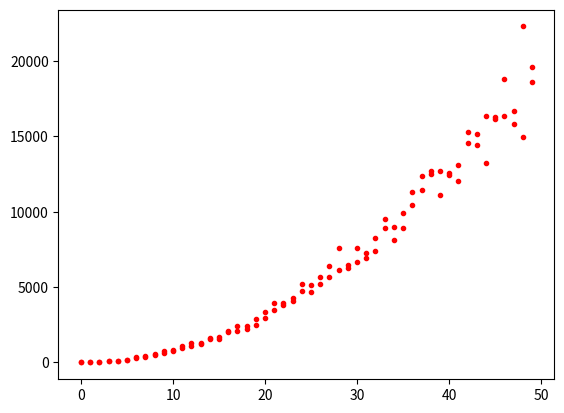

The matplotlib source for this figure:

import matplotlib.pyplot as plt
import numpy as np
import random
import math
def createX(row,col):

    X = np.random.rand(row, col)
    X_T = X.T
    B = np.random.rand(col, 1)
    for i in range(0, len(B)):
        B[i] = 1000
    Ytag = np.dot(X,B)
    Z = np.dot(X_T,X)
    Zinv = np.linalg.inv(Z)
    Btag = np.dot(Zinv, X_T)
    return X, Ytag, Btag, B

def linearReg(X, Ytag, Btag, B, mu, sigma):

    variance = sigma
    expectation = mu

    e = np.random.normal(expectation, variance, len(X))
    E = np.random.rand(len(X), 1)
    for i in range(len(E)):
        E[i] = e[i]

    #Ytag = X*B
    # Y = Ytag + E
    # X_T = X.T
    Y = Ytag + E
    #Btg = (X_T*X)^-1 * X_T
    #B^ = Z^-1 * X_T*Y
    Bhat = np.dot(Btag, Y)
    error = np.dot(abs(B-Bhat).T, abs(B-Bhat))
    return error





if __name__ == '__main__':

    #create matrix X(nxd) represent number of examples on numbers of features.
    X, Ytag, Btag, B = createX(1500, 600)
    #define variance and expectaion of the noise
    tests = 100
    mu = 0
    error = []
    variance = []
    for i in range(tests):
        sigma = i//2
        variance.append(sigma)
        error.append(linearReg(X, Ytag,Btag, B, mu, sigma)[0][0])

    plt.plot(variance, error,'r.')
    plt.show()

